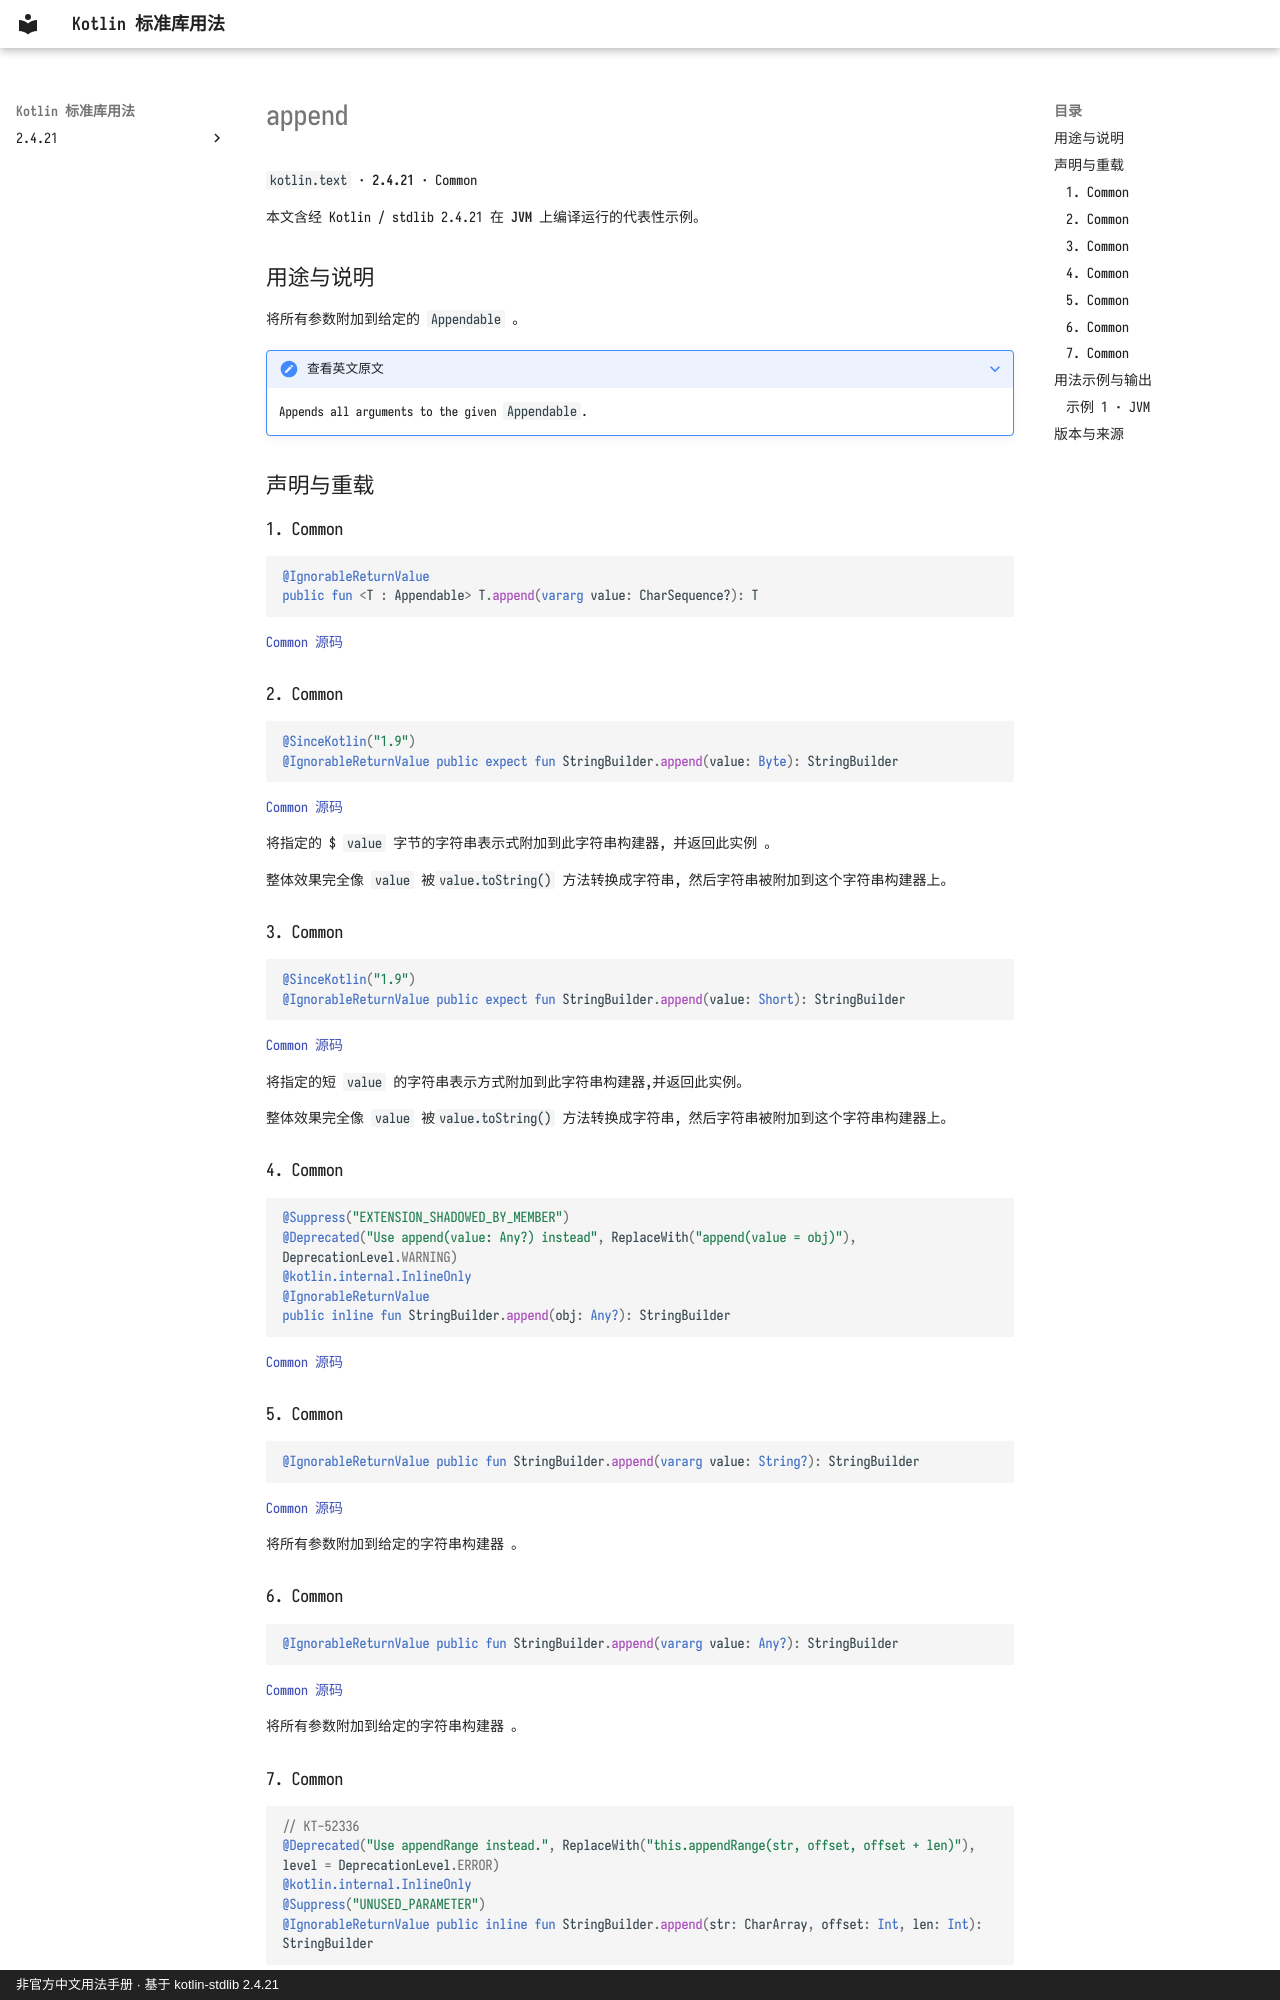

repository: oooooooko/kotlin-stdlib-docs · page: zh/api/kotlin.text/append--ae524b54/index.html · generator: mkdocs · copyright: 非官方中文用法手册 · 基于 kotlin-stdlib 2.4.21

# append

`kotlin.text` · **2.4.21** · Common

本文含经 Kotlin / stdlib 2.4.21 在 **JVM** 上编译运行的代表性示例。

## 用途与说明

将所有参数附加到给定的 `Appendable` 。

??? note "查看英文原文"

    Appends all arguments to the given `Appendable`.

## 声明与重载

### 1. Common

```kotlin
@IgnorableReturnValue
public fun <T : Appendable> T.append(vararg value: CharSequence?): T
```

[Common 源码](https://github.com/JetBrains/kotlin/blob/v2.4.21/libraries/stdlib/src/kotlin/text/Appendable.kt#L61)

### 2. Common

```kotlin
@SinceKotlin("1.9")
@IgnorableReturnValue public expect fun StringBuilder.append(value: Byte): StringBuilder
```

[Common 源码](https://github.com/JetBrains/kotlin/blob/v2.4.21/libraries/stdlib/src/kotlin/text/StringBuilder.kt#L327)

将指定的 $ `value` 字节的字符串表示式附加到此字符串构建器, 并返回此实例 。

整体效果完全像 `value` 被`value.toString()` 方法转换成字符串, 然后字符串被附加到这个字符串构建器上。

### 3. Common

```kotlin
@SinceKotlin("1.9")
@IgnorableReturnValue public expect fun StringBuilder.append(value: Short): StringBuilder
```

[Common 源码](https://github.com/JetBrains/kotlin/blob/v2.4.21/libraries/stdlib/src/kotlin/text/StringBuilder.kt#L336)

将指定的短 `value` 的字符串表示方式附加到此字符串构建器,并返回此实例。

整体效果完全像 `value` 被`value.toString()` 方法转换成字符串, 然后字符串被附加到这个字符串构建器上。

### 4. Common

```kotlin
@Suppress("EXTENSION_SHADOWED_BY_MEMBER")
@Deprecated("Use append(value: Any?) instead", ReplaceWith("append(value = obj)"), DeprecationLevel.WARNING)
@kotlin.internal.InlineOnly
@IgnorableReturnValue
public inline fun StringBuilder.append(obj: Any?): StringBuilder
```

[Common 源码](https://github.com/JetBrains/kotlin/blob/v2.4.21/libraries/stdlib/src/kotlin/text/StringBuilder.kt#L491)

### 5. Common

```kotlin
@IgnorableReturnValue public fun StringBuilder.append(vararg value: String?): StringBuilder
```

[Common 源码](https://github.com/JetBrains/kotlin/blob/v2.4.21/libraries/stdlib/src/kotlin/text/StringBuilder.kt#L518)

将所有参数附加到给定的字符串构建器 。

### 6. Common

```kotlin
@IgnorableReturnValue public fun StringBuilder.append(vararg value: Any?): StringBuilder
```

[Common 源码](https://github.com/JetBrains/kotlin/blob/v2.4.21/libraries/stdlib/src/kotlin/text/StringBuilder.kt#L527)

将所有参数附加到给定的字符串构建器 。
